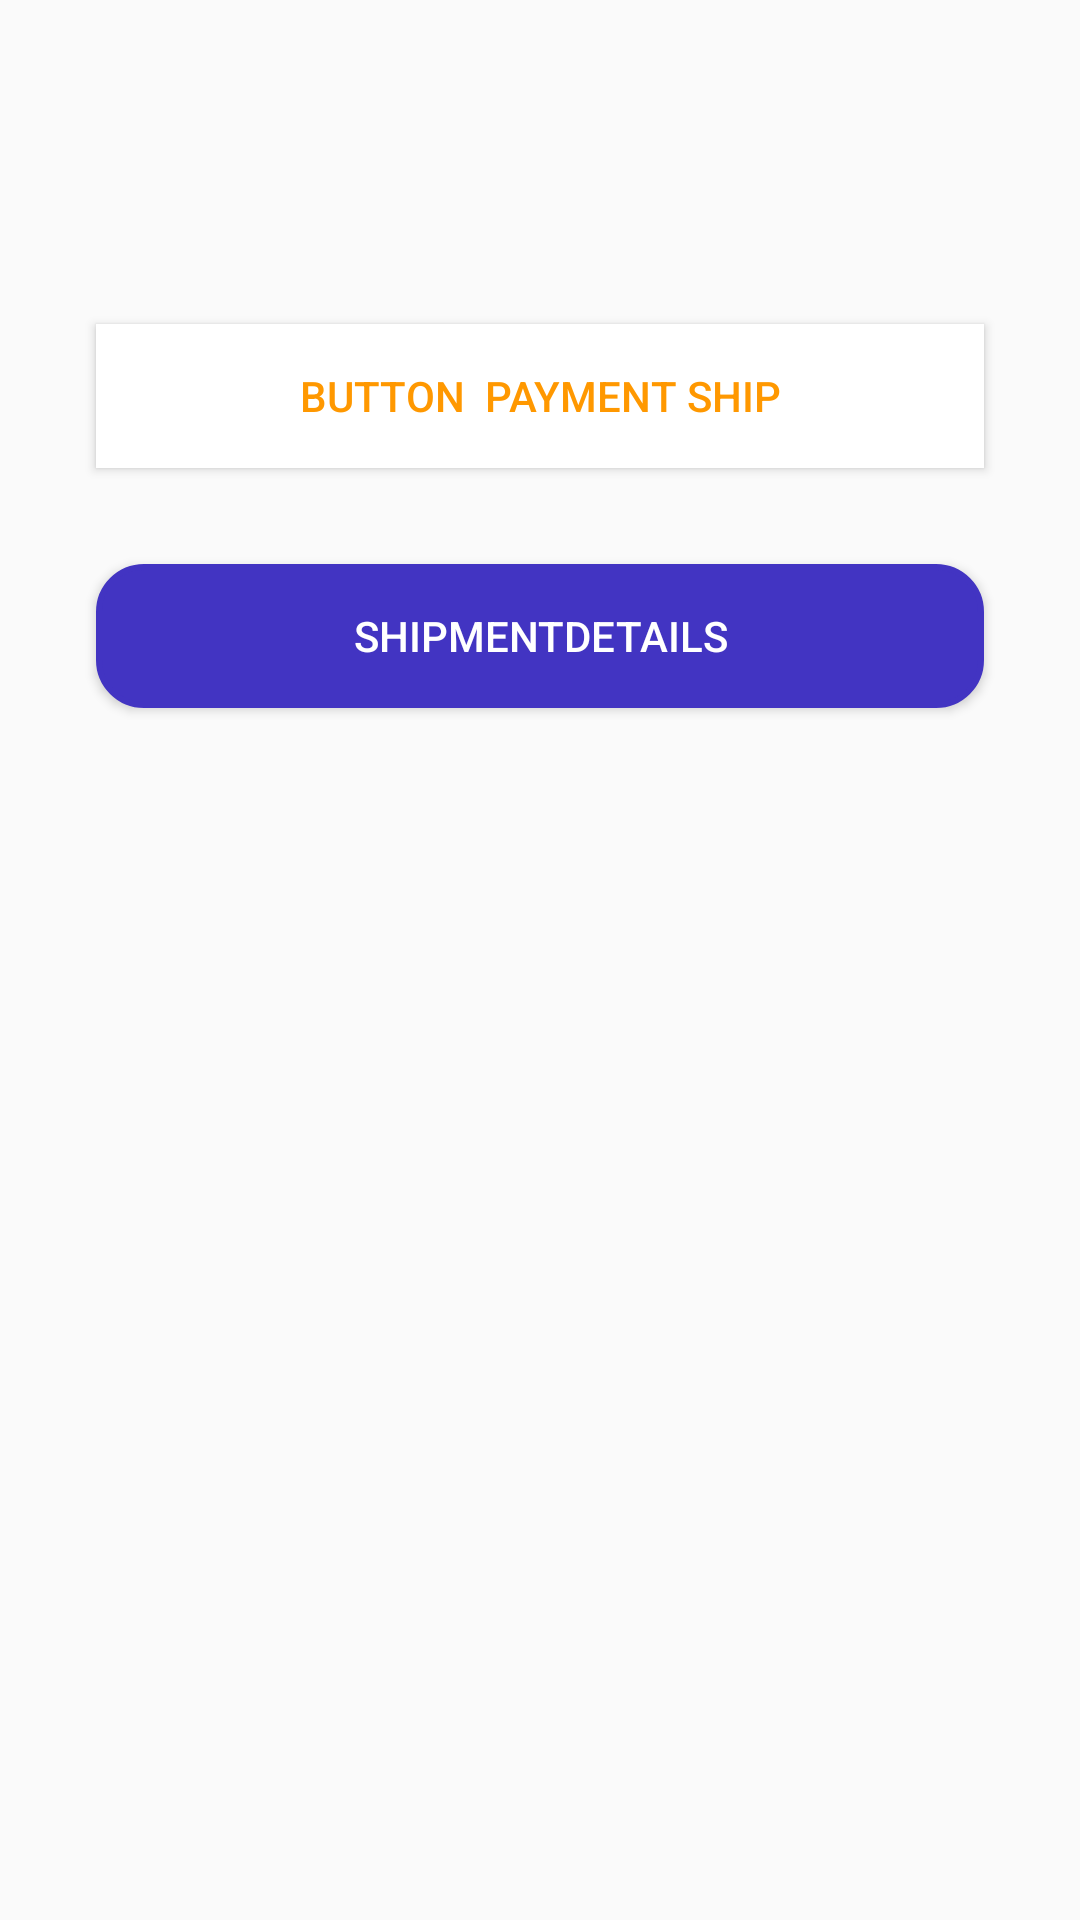

The Android layout XML behind this screen, and the referenced resources:
<!-- AndroidManifest.xml: application theme Theme.AppCompat.Light.NoActionBar -->
<!-- res/layout/activity_s.xml -->
<?xml version="1.0" encoding="utf-8"?>
<androidx.constraintlayout.widget.ConstraintLayout xmlns:android="http://schemas.android.com/apk/res/android"
    xmlns:app="http://schemas.android.com/apk/res-auto"
    xmlns:tools="http://schemas.android.com/tools"
    android:layout_width="match_parent"
    android:layout_height="match_parent"
    tools:context=".SameActivities.SAct">

    <Button
        android:id="@+id/buttonPaymentAc"
        android:layout_width="match_parent"
        android:layout_height="wrap_content"
        android:layout_marginStart="32dp"
        android:layout_marginLeft="32dp"
        android:layout_marginTop="108dp"
        android:layout_marginEnd="32dp"
        android:layout_marginRight="32dp"
        android:background="@color/white"
        android:text="Button  Payment ship"
        android:textColor="@color/orange"
        app:layout_constraintEnd_toEndOf="parent"
        app:layout_constraintHorizontal_bias="0.497"
        app:layout_constraintStart_toStartOf="parent"
        app:layout_constraintTop_toTopOf="parent" />

    <Button
        android:id="@+id/buttonshipmentDetails"
        android:layout_width="match_parent"
        android:layout_height="wrap_content"
        android:layout_marginStart="32dp"
        android:layout_marginLeft="32dp"
        android:layout_marginTop="32dp"
        android:layout_marginEnd="32dp"
        android:layout_marginRight="32dp"
        android:background="@drawable/button_bg_rounded_corners"
        android:text="shipmentDetails"
        android:textColor="@color/white"
        app:layout_constraintEnd_toEndOf="parent"
        app:layout_constraintStart_toStartOf="parent"
        app:layout_constraintTop_toBottomOf="@+id/buttonPaymentAc" />
</androidx.constraintlayout.widget.ConstraintLayout>
<!-- resources referenced by this layout -->
<resources>
  <color name="orange">#FF9800</color>
  <color name="white">#FFFFFF</color>
  <!-- drawable button_bg_rounded_corners (drawable) -->
  <?xml version="1.0" encoding="utf-8"?>
  <selector xmlns:android="http://schemas.android.com/apk/res/android">
      <item>
          <shape android:shape="rectangle">
              <solid android:color="#4234c2"/>
              <stroke android:color="#4234c2" android:width="2dp" />
              
              <corners android:radius="15dp" />
          </shape>
      </item>
  </selector>
</resources>
